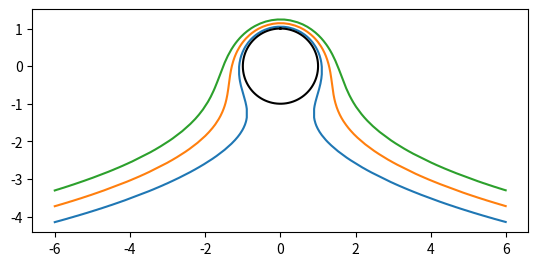

Generate this figure with matplotlib:
#%%
import logging
import matplotlib.pyplot as plt
import numpy as np

#%%
def binsearch(function, domain):
    ydomain = domain
    survey = function(ydomain)
    bigroots = np.where(survey[:-1]*survey[1:] <= 0)[0]
    if len(bigroots) == 0:
        print(" No roots seen in survey ")
        return np.array([])
    roots = np.empty(len(bigroots))
    for i in range(len(roots)):
        ymin = ydomain[bigroots[i]]
        ymax = ydomain[bigroots[i]+1]
        yguess = (ymin+ymax)/2
        
        cnt,threshold = 0, 1000
        while (abs(ymax-ymin) > 0.001):
            yguess = (ymin+ymax)/2
            if function(yguess)*function(ymin) > 0:
                ymin = yguess
            if function(yguess)*function(ymax) > 0:
                ymax = yguess
            cnt += 1
            if cnt >= threshold:
                print(f"threshold {threshold} reached")
                break 
        roots[i] = yguess
    return roots

class FlowGen():


    def __init__(self, gamma=0):
        self.v0 = 1
        self.gamma = gamma
        self.xintval = np.array([-6,6])
        self.res = 1000
        self.a = 1
        self.psi = np.linspace(0.2,0.9,3,)#np.linspace(0.0001,0.99,10)
        self.phi = None
        self.dt = 0.001
        self.streams = np.empty((len(self.psi), self.res), dtype=complex)
        self.equiphi = np.empty((len(self.psi), self.res), dtype=complex)
        self.populate_equilines()
        self.schema = "RK4" # or "FE" or "RE"
        self.schema_dict = {"RK4": "Runge-Kutta 4",
            "FE":"Forward-Euler", "RE":"Reverse-Euler"}
    

    def populate_equilines(self):
        """ Find points along streams and equipotentials for plotting"""
        streams = [0]*len(self.psi)
        x = np.linspace(self.xintval[0], self.xintval[1], 1000)
        psisol = self.y_from_psix(self.psi, x)
        print(f"psisol.shape: {psisol.shape}")
        for i in range(len(self.psi)):
            nb_psipts = 0
            for j in range(len(psisol[i])):
                nb_psipts += len(psisol[i,j])
            stream = np.zeros(nb_psipts, dtype=complex)
            arg = np.argmin(self.gamma*np.imag(psisol))
            stream[0] = (psisol[i,0])[arg]
            psisol[i,0] = np.delete(psisol[i,0], arg)
            xidx = 1
            for j in range(nb_psipts-2):
                arg = np.argmin(np.abs(np.imag(stream[j]) - np.imag(psisol[i, xidx])))
                stream[j+1] = (psisol[i, xidx])[arg]
                psisol[i,xidx] = np.delete(psisol[i,xidx], arg)
                lenleft = 0
                lenright = 0
                if xidx > 0:
                    lenleft = len(psisol[i,xidx-1])
                if xidx < len(psisol[i])-1:
                    lenright = len(psisol[i,xidx+1])
                lenmiddle = len(psisol[i,xidx])
                dists = np.zeros(3) + 1000
                if lenleft > 0:
                    dists[0] = np.min(np.abs(stream[j] - psisol[i,xidx-1]))
                if lenright > 0:
                    dists[2] = np.min(np.abs(stream[j] - psisol[i,xidx+1]))
                if lenmiddle > 0:
                    dists[1] = np.min(np.abs(stream[j] - psisol[i,xidx]))
                xidx += (np.argmin(dists)-1)
            streams[i] = stream[:-1]
        self.streams = streams
        """self.equiphi
        print(f" streams.shape {self.streams.shape}")
        print(f" equiphi {self.equiphi.shape}")"""

    def _equipsi_fn(self,psi,x):

        def subordinate_equipsi(y):
            return psi - (self.v0*(y-self.a**2*y/(x**2+y**2) + self.gamma/(2*np.pi)*np.log(np.abs(x+1j*y))))   
        return subordinate_equipsi

    def y_from_psix(self, inpsi = None, xvals_in = None, innerstream=False):
        # Given a populated np.array of psi and x, find y
        npsi = None
        xvals = None
        if inpsi is not None:
            npsi = inpsi
            if not isinstance(inpsi, np.ndarray):
                inpsi = np.array([inpsi])
        else:
            npsi = self.psi
        if xvals_in is not None:
            xvals = xvals_in
        else:
            xvals = np.linspace(self.xintval[0], self.xintval[1], 1000)

        solution = np.empty((len(npsi), len(xvals)), dtype=np.ndarray)
        for i in range(len(npsi)):
            psi = npsi[i]
            for j in range(len(xvals)):
                x = xvals[j]
                equipsi = self._equipsi_fn(psi,x)
                roots = binsearch(equipsi, 1.5*np.linspace(-8, 8, 1000))
                if not innerstream:
                    roots = np.delete(roots, np.where(np.abs(x+1j*roots) < self.a)[0])
                if len(roots) == 0:
                    print(f" y_from_psix problem at psi = {psi}, x = {x}")
                solution[i,j] = x + 1j*roots
        return solution
    


    def psi_from_v(self, velocity): #checked: good
        """ Recover value of psi given a velocity;
        allows for equal spacing of streamlines to indicate
        velocity gradient """
        y0 = self.a*np.sqrt(self.v0/(velocity-self.v0))
        psi = self.v0 * (1-(self.v0/(velocity-self.v0)))*np.sqrt(self.v0/(velocity-self.v0))*self.a
        for xintcp in y0:
            if (xintcp < self.a):
                continue
        return self.antisymmetrize(psi)

################## Should be good from here #################################      
    def antisymmetrize(self, array):    #checked: good
        antiarray = -1*np.flip(array)
        return np.append(antiarray, array)

    def _particle_velocityfield(self, u):
        """takes complex-valued singleton numpy array
            returns d(phi)/dz evaluated at that"""
        velocity = 0 + 0j
        r = np.abs(u)
        velocity += self.v0*(1 + self.a**2/r**2 - 2*(self.a**2)*(np.real(u)**2)/(r**4))
        velocity += self.gamma/(2*np.pi)*(np.imag(u)/(r**2))
        velocity += -1j*self.v0/(r**4)*2*self.a*np.real(u)*np.imag(u)
        velocity += -1j*(self.gamma/2/np.pi)*np.real(u)/(r**2)
        return velocity

    def xintval_integration(self, mindx = 0.001):
        """ create a matrix of complex-valued coordinates that advance iteratively by time step"""
        dt = self.dt
        positions = None
        y0 = None
        static_castx = np.array([self.xintval[0]])  # unfortunately necessary
        y0 = self.y_from_psix(inpsi = self.psi, xvals_in=static_castx)
        #print(f" y0 = {y0}")
        positions = [ [] for _ in range(len(y0)) ]
        maxlength = 0
        for i in range(len(y0)):
            itercounter = 0
            
            u = (self.xintval[0] + 1j*y0[i])[0]
            (positions[i]).append(u)
            while (np.real(u) < self.xintval[1]):
                velocity = 0 + 0j
                itercounter += 1
                #if itercounter % 2500 == 0:
                #    print(f" particle {y0[i]} at {itercounter}: {np.real(u), np.imag(u)}")

                if self.schema == "FE":
                    velocity = self._particle_velocityfield(u)
                    
                
                elif self.schema == "RK4":
                    
                    k1 = self._particle_velocityfield(u)
                    k2 = self._particle_velocityfield(u + dt*k1/2)
                    k3 = self._particle_velocityfield(u + dt*k2/2)
                    k4 = self._particle_velocityfield(u + dt*k3)
                    velocity = (k1+2*k2+2*k3+k4)/6
                if (np.real(velocity) < 0):
                    logger.warning(f" BAD VELOCITY AT y0 = {y0}, step {itercounter}")
                    quit()
                u += velocity*dt
                if np.abs(np.real((positions[i])[-1] - u)) > mindx:
                    # if this size of dt renders oversized dx
                    # reduce timestep size, and then reset the step
                    dt /= 2
                    u = (positions[i])[-1]
                else:
                    (positions[i]).append(u)

        maxlength = max(len(i) for i in positions)            
        pos_array = np.empty((len(y0), maxlength), dtype=complex)
        print(f" maxlen {maxlength}")
        for i in range(len(pos_array)):
            ulen = len(positions[i])
            pos_array[i,:ulen] = np.array(positions[i])
            pos_array[i,ulen:] = np.nan
        return pos_array


    def evaluate_xerror(self):
        """
        1. calculer la trajectoires des particules avec le schema choisi

        Puis, pour chaque trajectoire:
        1. on calcule psi
        2. on isole les valeurs reelles (x)
        3. on retrouve la trajectoire analytique avec .y_from_psix(psi, x)
            -- exactement la solution voulue
        4. Pour trouver l'integrale on fait la partition de la trajectoire
            comme elle se présente directement
        """
        self.schema = "RK4"

        rk4 = self.xintval_integration()
        validity_vec = np.argmin(np.isnan(rk4) == False, axis=1)
        psivals = self.v0*(1-self.a**2/ ((np.abs(rk4[:,0]))**2) )*np.imag(rk4[:,0])
        true_rk4 = np.zeros(rk4.shape, dtype=complex)
        yerrors = np.zeros(len(rk4))
        for i in range(len(rk4)):
            last_idx = 0
            if validity_vec[i] != 0:
                last_idx = validity_vec[i]
            else:
                last_idx = -1
            true_rk4[i,:last_idx] = 1j*self.y_from_psix(np.array([psivals[i]]), np.real(rk4[i,:last_idx]))
            true_rk4[i,:last_idx] += np.real(rk4[i,:last_idx])
            xmaillage = np.real(rk4[i,:last_idx]) - np.real(np.roll(rk4[i, :last_idx], shift=1))
            xmaillage[0] = (self.xintval[1] - self.xintval[0]) - np.sum(xmaillage[1:])
            yerr = xmaillage*np.abs(np.imag(true_rk4[i,:last_idx]) - np.imag(rk4[i,:last_idx]))
            yerrors[i] = np.sum(yerr)
        return yerrors

        #print(rk4[:,0] - true_rk4[:,0])



def main():
    fig, ax = plt.subplots(1)
    flow = FlowGen(gamma=13.5)
    flow.populate_equilines()
    for psilines in flow.streams:
        ax.plot(np.real(psilines), np.imag(psilines))
    t = np.linspace(0, 2*np.pi, 100)
    ax.plot(np.sin(t), np.cos(t), color="black")
    ax.set_aspect(1)
    plt.show()

#%%
if __name__ == "__main__":
    import argparse
    import matplotlib.pyplot as plt
    parser = argparse.ArgumentParser(description=("Flowgen"))
    parser.add_argument("-v", type=int, default=3,
                        help=("set logging level: 0 critical, 1 error, "
                              "2 warning, 3 info, 4 debug, default info"))
    
    args = parser.parse_args()
    logging_translate = [logging.CRITICAL, logging.ERROR, logging.WARNING,
                         logging.INFO, logging.DEBUG]
    logging.basicConfig(level=logging_translate[args.v],
                        format='%(asctime)s - %(name)s - %(levelname)s - %(message)s')
    logger = logging.getLogger(__name__)
    main()
# %%
